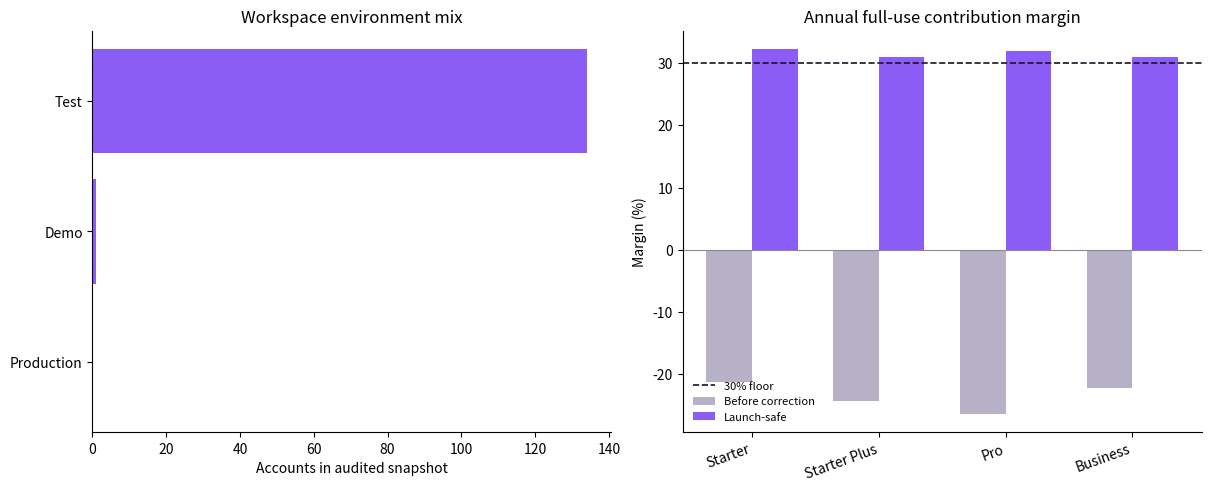

This chart was generated by the following Python code:
import pandas as pd
import matplotlib.pyplot as plt

snapshot_at = '2026-08-13'
account_environment = pd.DataFrame([
    {'environment': 'Test', 'accounts': 134},
    {'environment': 'Demo', 'accounts': 1},
    {'environment': 'Production', 'accounts': 0},
])
controls = {
    'public_tables': 82,
    'public_tables_with_rls': 82,
    'active_stripe_sourced_subscriptions': 0,
    'unprocessed_or_abandoned_stripe_events': 0,
    'duplicate_stripe_subscription_ids': 0,
    'subscriptions_missing_entitlement_source': 0,
    'overdue_deletion_queue_items': 0,
}
account_environment, controls

assert account_environment['accounts'].sum() == 135
assert int(account_environment.loc[account_environment.environment == 'Production', 'accounts'].iloc[0]) == 0
assert controls['public_tables'] == controls['public_tables_with_rls']
assert controls['active_stripe_sourced_subscriptions'] == 0
assert controls['unprocessed_or_abandoned_stripe_events'] == 0
print('Snapshot validation passed.')

VOICE_COST_PER_MIN = 0.128
PHONE_NUMBER_COST = 1.15
PAYMENT_RATE = 0.029
BILLING_RATE = 0.007
TAX_RESERVE_RATE = 0.005
PAYMENT_FIXED = 0.30
HARD_MARGIN_FLOOR = 0.30

plans = pd.DataFrame([
    {'plan': 'Starter', 'monthly': 19, 'annual': 190, 'numbers': 1, 'runtime': 1, 'old_minutes': 60, 'old_ai': 8.68, 'new_minutes': 50, 'new_ai': 1.50},
    {'plan': 'Starter Plus', 'monthly': 39, 'annual': 390, 'numbers': 2, 'runtime': 3, 'old_minutes': 120, 'old_ai': 18.36, 'new_minutes': 100, 'new_ai': 3.00},
    {'plan': 'Pro', 'monthly': 79, 'annual': 790, 'numbers': 5, 'runtime': 6, 'old_minutes': 245, 'old_ai': 37.36, 'new_minutes': 190, 'new_ai': 6.00},
    {'plan': 'Business', 'monthly': 159, 'annual': 1590, 'numbers': 15, 'runtime': 12, 'old_minutes': 450, 'old_ai': 69.60, 'new_minutes': 350, 'new_ai': 12.00},
])

def stripe_fees(gross):
    return gross * (PAYMENT_RATE + BILLING_RATE + TAX_RESERVE_RATE) + PAYMENT_FIXED

def full_margin(row, interval, version):
    revenue = row['monthly'] if interval == 'month' else row['annual'] / 12
    fees = stripe_fees(row['monthly']) if interval == 'month' else stripe_fees(row['annual']) / 12
    cost = row[f'{version}_minutes'] * VOICE_COST_PER_MIN + row['numbers'] * PHONE_NUMBER_COST + row['runtime'] + row[f'{version}_ai'] + fees
    return (revenue - cost) / revenue

for version in ['old', 'new']:
    for interval in ['month', 'year']:
        plans[f'{version}_{interval}_margin'] = plans.apply(lambda row: full_margin(row, interval, version), axis=1)

assert (plans['new_month_margin'] >= HARD_MARGIN_FLOOR).all()
assert (plans['new_year_margin'] >= HARD_MARGIN_FLOOR).all()
assert (plans['old_year_margin'] < 0).all()
margin_summary = plans[['plan', 'old_year_margin', 'new_year_margin']].copy()
margin_summary['old_year_margin'] = margin_summary['old_year_margin'].map(lambda value: f'{value:.1%}')
margin_summary['new_year_margin'] = margin_summary['new_year_margin'].map(lambda value: f'{value:.1%}')
print(margin_summary.to_string(index=False))

fig, axes = plt.subplots(1, 2, figsize=(12, 4.8), constrained_layout=True)

env_plot = account_environment.sort_values('accounts')
axes[0].barh(env_plot['environment'], env_plot['accounts'], color='#8B5CF6')
axes[0].set_title('Workspace environment mix')
axes[0].set_xlabel('Accounts in audited snapshot')
axes[0].spines[['top', 'right']].set_visible(False)

x = range(len(plans))
width = 0.36
axes[1].bar([i - width / 2 for i in x], plans['old_year_margin'] * 100, width, label='Before correction', color='#B6B1C6')
axes[1].bar([i + width / 2 for i in x], plans['new_year_margin'] * 100, width, label='Launch-safe', color='#8B5CF6')
axes[1].axhline(30, color='#171426', linewidth=1.2, linestyle='--', label='30% floor')
axes[1].axhline(0, color='#8B87A0', linewidth=0.8)
axes[1].set_title('Annual full-use contribution margin')
axes[1].set_ylabel('Margin (%)')
axes[1].set_xticks(list(x), plans['plan'], rotation=20, ha='right')
axes[1].legend(frameon=False, fontsize=8)
axes[1].spines[['top', 'right']].set_visible(False)
plt.show()
